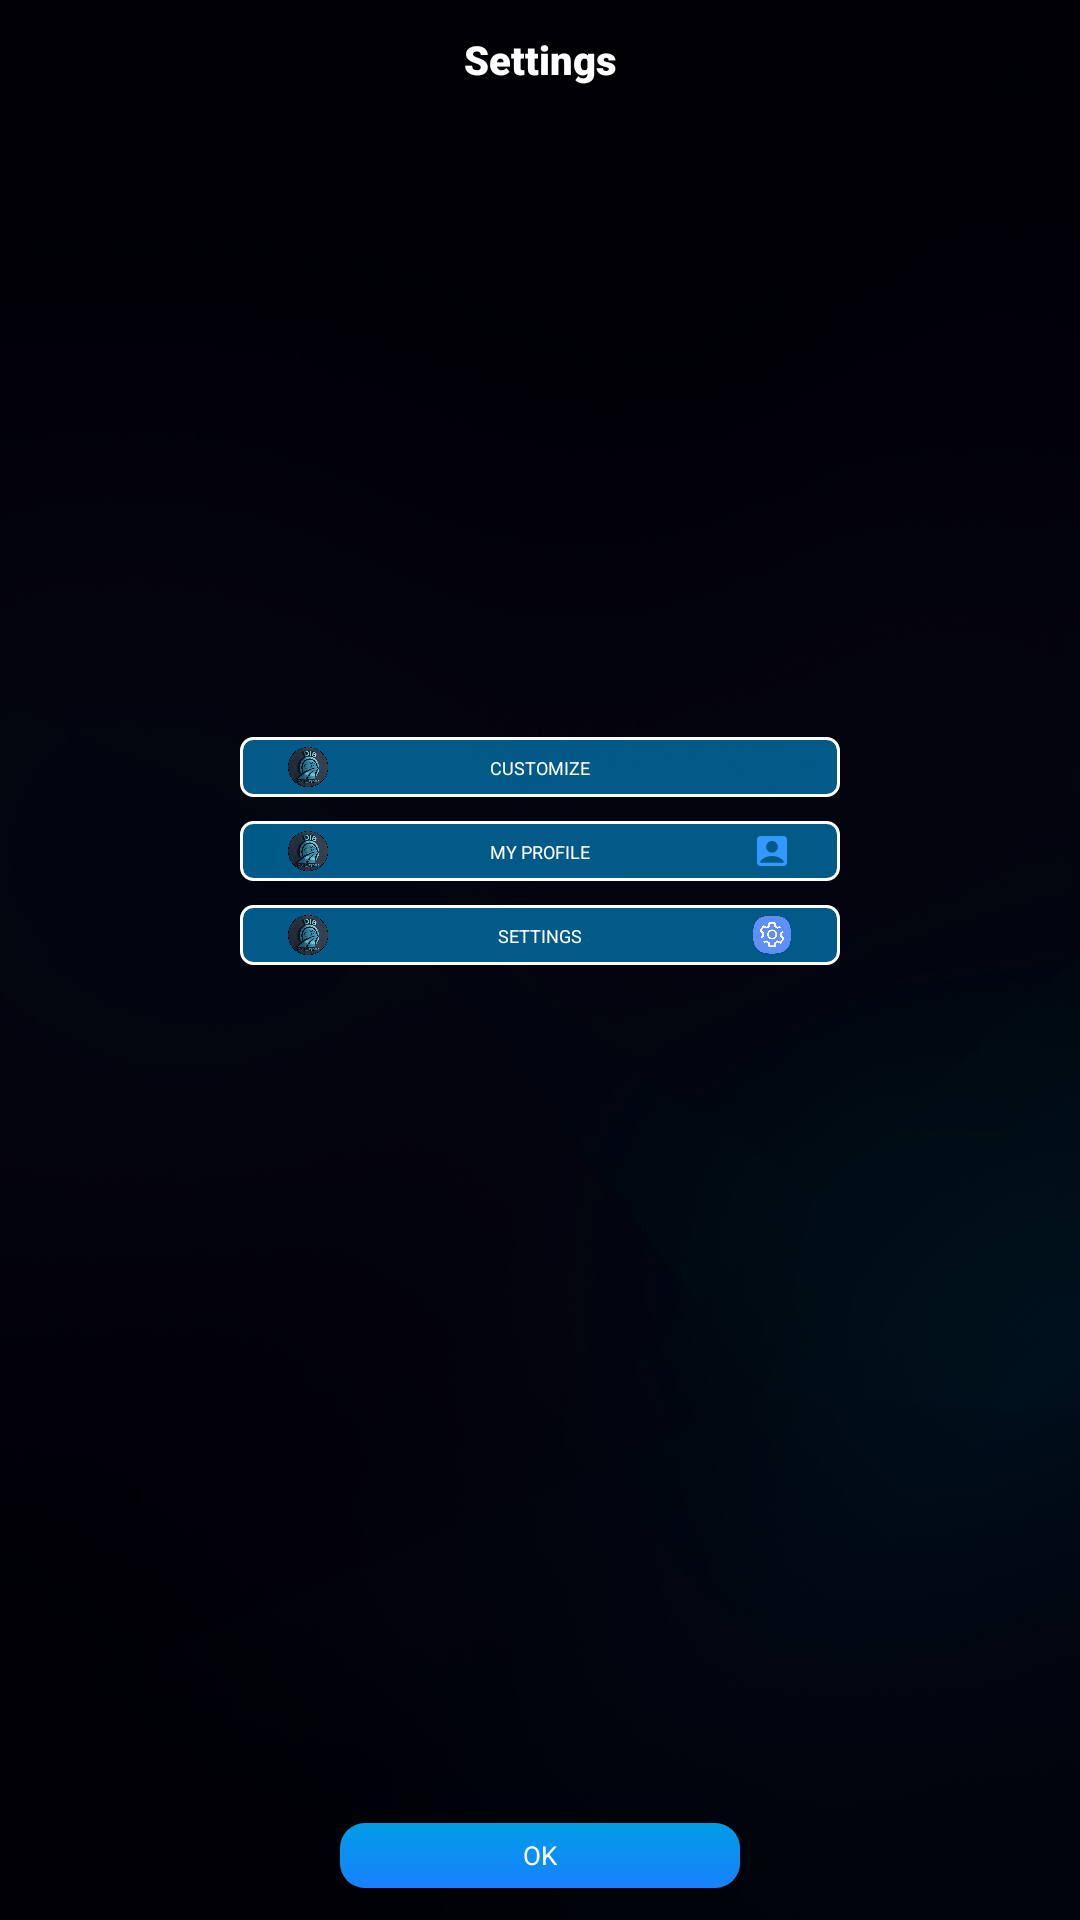

Android layout source for this screen:
<!-- AndroidManifest.xml: application theme AppTheme.NoActionBar -->
<!-- res/layout/activity_settings_menu.xml -->
<?xml version="1.0" encoding="utf-8"?>
<androidx.constraintlayout.widget.ConstraintLayout xmlns:android="http://schemas.android.com/apk/res/android"
    xmlns:app="http://schemas.android.com/apk/res-auto"
    xmlns:tools="http://schemas.android.com/tools"
    android:id="@+id/parent"
    android:layout_width="match_parent"
    android:layout_height="match_parent"
    android:background="@drawable/background">

    <TextView
        android:id="@+id/textView"
        android:layout_width="match_parent"
        android:layout_height="wrap_content"
        android:layout_gravity="center"
        android:layout_marginTop="32px"
        android:fontFamily="sans-serif-black"
        android:gravity="center"
        android:text="@string/settings"
        android:textColor="@color/white"
        android:textSize="@dimen/h2"
        app:layout_constraintTop_toTopOf="parent"
        tools:layout_editor_absoluteX="8px" />

    <ScrollView
        android:id="@+id/scrollView4"
        android:layout_width="0dp"
        android:layout_height="0dp"
        android:layout_marginTop="6dp"
        android:layout_marginBottom="32px"
        app:layout_constraintBottom_toTopOf="@+id/settings_confirm_button"
        app:layout_constraintEnd_toEndOf="parent"
        app:layout_constraintHorizontal_bias="0.0"
        app:layout_constraintStart_toStartOf="parent"
        app:layout_constraintTop_toBottomOf="@+id/textView"
        app:layout_constraintVertical_bias="1.0">

        <LinearLayout
            android:layout_width="match_parent"
            android:layout_height="wrap_content"
            android:layout_gravity="center"
            android:gravity="center"
            android:orientation="vertical"
            android:paddingBottom="64dp">

            <androidx.constraintlayout.widget.ConstraintLayout
                android:id="@+id/settings_menu_customize"
                android:layout_width="600px"
                android:layout_height="60px"
                android:background="@drawable/transparent_blue_button"
                android:onClick="onClickCustomize">

                <ImageView
                    android:id="@+id/settings_menu_customize_icon_left"
                    android:layout_width="40px"
                    android:layout_height="40px"
                    android:layout_marginStart="16dp"
                    android:background="@drawable/app_logo"
                    app:layout_constraintBottom_toBottomOf="parent"
                    app:layout_constraintStart_toStartOf="parent"
                    app:layout_constraintTop_toTopOf="parent"></ImageView>

                <ImageView
                    android:id="@+id/settings_menu_customize_icon_right"
                    android:layout_width="40px"
                    android:layout_height="40px"
                    android:layout_marginEnd="16dp"
                    android:background="@drawable/ic_baseline_edit_calendar_24"
                    app:layout_constraintBottom_toBottomOf="parent"
                    app:layout_constraintEnd_toEndOf="parent"
                    app:layout_constraintTop_toTopOf="parent"></ImageView>

                <TextView
                    android:id="@+id/settings_menu_customize_text"
                    android:layout_width="wrap_content"
                    android:layout_height="wrap_content"
                    android:text="@string/personalizza"
                    android:textAllCaps="true"
                    android:textColor="@color/white"
                    android:textSize="@dimen/h7"
                    app:layout_constraintBottom_toBottomOf="parent"
                    app:layout_constraintEnd_toStartOf="@+id/settings_menu_customize_icon_right"
                    app:layout_constraintStart_toEndOf="@+id/settings_menu_customize_icon_left"
                    app:layout_constraintTop_toTopOf="parent">

                </TextView>
            </androidx.constraintlayout.widget.ConstraintLayout>

            <androidx.constraintlayout.widget.ConstraintLayout
                android:id="@+id/settings_menu_account"
                android:layout_width="600px"
                android:layout_height="60px"
                android:layout_marginTop="8dp"
                android:background="@drawable/transparent_blue_button"
                android:onClick="onClickProfile">

                <ImageView
                    android:id="@+id/settings_menu_account_icon_left"
                    android:layout_width="40px"
                    android:layout_height="40px"
                    android:layout_marginStart="16dp"
                    android:background="@drawable/app_logo"
                    app:layout_constraintBottom_toBottomOf="parent"
                    app:layout_constraintStart_toStartOf="parent"
                    app:layout_constraintTop_toTopOf="parent"></ImageView>

                <ImageView
                    android:id="@+id/settings_menu_account_icon_right"
                    android:layout_width="40px"
                    android:layout_height="40px"
                    android:layout_marginEnd="16dp"
                    android:background="@drawable/ic_baseline_account_box_24"
                    app:layout_constraintBottom_toBottomOf="parent"
                    app:layout_constraintEnd_toEndOf="parent"
                    app:layout_constraintTop_toTopOf="parent"></ImageView>

                <TextView
                    android:id="@+id/settings_menu_account_text"
                    android:layout_width="wrap_content"
                    android:layout_height="wrap_content"
                    android:text="@string/profile"
                    android:textAllCaps="true"
                    android:textColor="@color/white"
                    android:textSize="@dimen/h7"
                    app:layout_constraintBottom_toBottomOf="parent"
                    app:layout_constraintEnd_toStartOf="@+id/settings_menu_account_icon_right"
                    app:layout_constraintStart_toEndOf="@+id/settings_menu_account_icon_left"
                    app:layout_constraintTop_toTopOf="parent">

                </TextView>
            </androidx.constraintlayout.widget.ConstraintLayout>

            <androidx.constraintlayout.widget.ConstraintLayout
                android:id="@+id/settings_menu_settings"
                android:layout_width="600px"
                android:layout_height="60px"
                android:layout_marginTop="8dp"
                android:background="@drawable/transparent_blue_button"
                android:onClick="onClickSettings">

                <ImageView
                    android:id="@+id/settings_menu_settings_icon_left"
                    android:layout_width="40px"
                    android:layout_height="40px"
                    android:layout_marginStart="16dp"
                    android:background="@drawable/app_logo"
                    app:layout_constraintBottom_toBottomOf="parent"
                    app:layout_constraintStart_toStartOf="parent"
                    app:layout_constraintTop_toTopOf="parent"></ImageView>

                <ImageView
                    android:id="@+id/settings_menu_settings_icon_right"
                    android:layout_width="40px"
                    android:layout_height="40px"
                    android:layout_marginEnd="16dp"
                    android:background="@drawable/logo_settings"
                    app:layout_constraintBottom_toBottomOf="parent"
                    app:layout_constraintEnd_toEndOf="parent"
                    app:layout_constraintTop_toTopOf="parent"></ImageView>

                <TextView
                    android:id="@+id/settings_menu_text"
                    android:layout_width="wrap_content"
                    android:layout_height="wrap_content"
                    android:text="@string/settings"
                    android:textAllCaps="true"
                    android:textColor="@color/white"
                    android:textSize="@dimen/h7"
                    app:layout_constraintBottom_toBottomOf="parent"
                    app:layout_constraintEnd_toStartOf="@+id/settings_menu_settings_icon_right"
                    app:layout_constraintStart_toEndOf="@+id/settings_menu_settings_icon_left"
                    app:layout_constraintTop_toTopOf="parent">

                </TextView>
            </androidx.constraintlayout.widget.ConstraintLayout>


        </LinearLayout>
    </ScrollView>

    <androidx.cardview.widget.CardView
        android:id="@+id/settings_confirm_button"
        android:layout_width="400px"
        android:layout_height="65px"
        android:layout_marginBottom="32px"
        app:cardCornerRadius="25px"
        app:cardElevation="10px"
        app:layout_constraintBottom_toBottomOf="parent"
        app:layout_constraintEnd_toEndOf="parent"
        app:layout_constraintStart_toStartOf="parent">

        <RelativeLayout
            android:layout_width="match_parent"
            android:layout_height="match_parent"
            android:layout_gravity="center"
            android:background="@drawable/blue_background_gradient"
            android:gravity="center"
            android:onClick="onClickOK">

            <TextView
                android:id="@+id/settings_confirm_text"
                android:layout_width="wrap_content"
                android:layout_height="wrap_content"
                android:text="@android:string/ok"
                android:textColor="@color/white"
                android:textSize="@dimen/h5" />
        </RelativeLayout>
    </androidx.cardview.widget.CardView>

</androidx.constraintlayout.widget.ConstraintLayout>
<!-- resources referenced by this layout -->
<resources>
  <color name="white">#FFFFFFFF</color>
  <dimen name="h2">40px</dimen>
  <dimen name="h5">26px</dimen>
  <dimen name="h7">18px</dimen>
  <!-- drawable blue_background_gradient (drawable) -->
  <?xml version="1.0" encoding="utf-8"?>
  <selector xmlns:android="http://schemas.android.com/apk/res/android">
      <item android:drawable="@drawable/blue_btn_icon_full_pressed"
          android:state_pressed="true"/>
      <item android:drawable="@drawable/blue_btn_icon_full_not_pressed" />
  </selector>
  <!-- drawable transparent_blue_button (drawable) -->
  <?xml version="1.0" encoding="utf-8"?>
  <selector xmlns:android="http://schemas.android.com/apk/res/android">
      <item android:drawable="@drawable/transparent_blue_button_pressed"
          android:state_pressed="true"/>
      <item android:drawable="@drawable/transparent_blue_button_not_pressed" />
  </selector>
  <string name="personalizza">Customize</string>
  <string name="profile">My profile</string>
  <string name="settings">Settings</string>
  <style name="AppTheme.NoActionBar">
          <item name="windowActionBar">false</item>
          <item name="windowNoTitle">true</item>
          <item name="android:windowBackground">@android:color/transparent</item>
          <item name="android:windowShowWallpaper">true</item>
          <item name="checkboxStyle">@style/Widget.AppCompat.CompoundButton.CheckBox</item>
  
      </style>
  <!-- drawable blue_btn_icon_full_pressed (drawable) -->
  <?xml version="1.0" encoding="utf-8"?>
  <shape xmlns:android="http://schemas.android.com/apk/res/android"
      android:shape="rectangle">
      <corners
          android:radius="5px"
          />
      <gradient
          android:angle="45"
          android:centerX="35%"
          android:startColor="@color/darkblue"
          android:endColor="@color/darkblue"
          android:type="linear"
          />
      <padding
          android:left="0px"
          android:top="0px"
          android:right="0px"
          android:bottom="0px"
          />
  </shape>
  <!-- drawable blue_btn_icon_full_not_pressed (drawable) -->
  <?xml version="1.0" encoding="utf-8"?>
  <shape xmlns:android="http://schemas.android.com/apk/res/android"
      android:shape="rectangle">
      <corners
          android:radius="5dp"
          />
      <gradient
          android:angle="90"
          android:centerX="90%"
          android:startColor="@color/darkblue"
          android:endColor="@color/blue"
          android:type="linear"
          />
      <padding
          android:left="0dp"
          android:top="0dp"
          android:right="0dp"
          android:bottom="0dp"
          />
  </shape>
  <!-- drawable transparent_blue_button_pressed (drawable) -->
  <?xml version="1.0" encoding="utf-8"?>
  <selector xmlns:android="http://schemas.android.com/apk/res/android">
  
      <item><shape>
          <stroke android:width="1dp" android:color="@color/white" />
  
          <solid android:color="#AA019CE5" />
  
          <corners
              android:bottomLeftRadius="4dp"
              android:bottomRightRadius="4dp"
              android:topLeftRadius="4dp"
              android:topRightRadius="4dp" />
      </shape></item>
  
  </selector>
  <!-- drawable transparent_blue_button_not_pressed (drawable) -->
  <?xml version="1.0" encoding="utf-8"?>
  <selector xmlns:android="http://schemas.android.com/apk/res/android">
  
      <item><shape>
          <stroke android:width="1dp" android:color="@color/white" />
  
          <solid android:color="#90019CE5" />
  
          <corners
              android:bottomLeftRadius="4dp"
              android:bottomRightRadius="4dp"
              android:topLeftRadius="4dp"
              android:topRightRadius="4dp" />
      </shape></item>
  
  </selector>
  <color name="darkblue">#1881FF</color>
  <color name="blue">#019CE5</color>
</resources>
